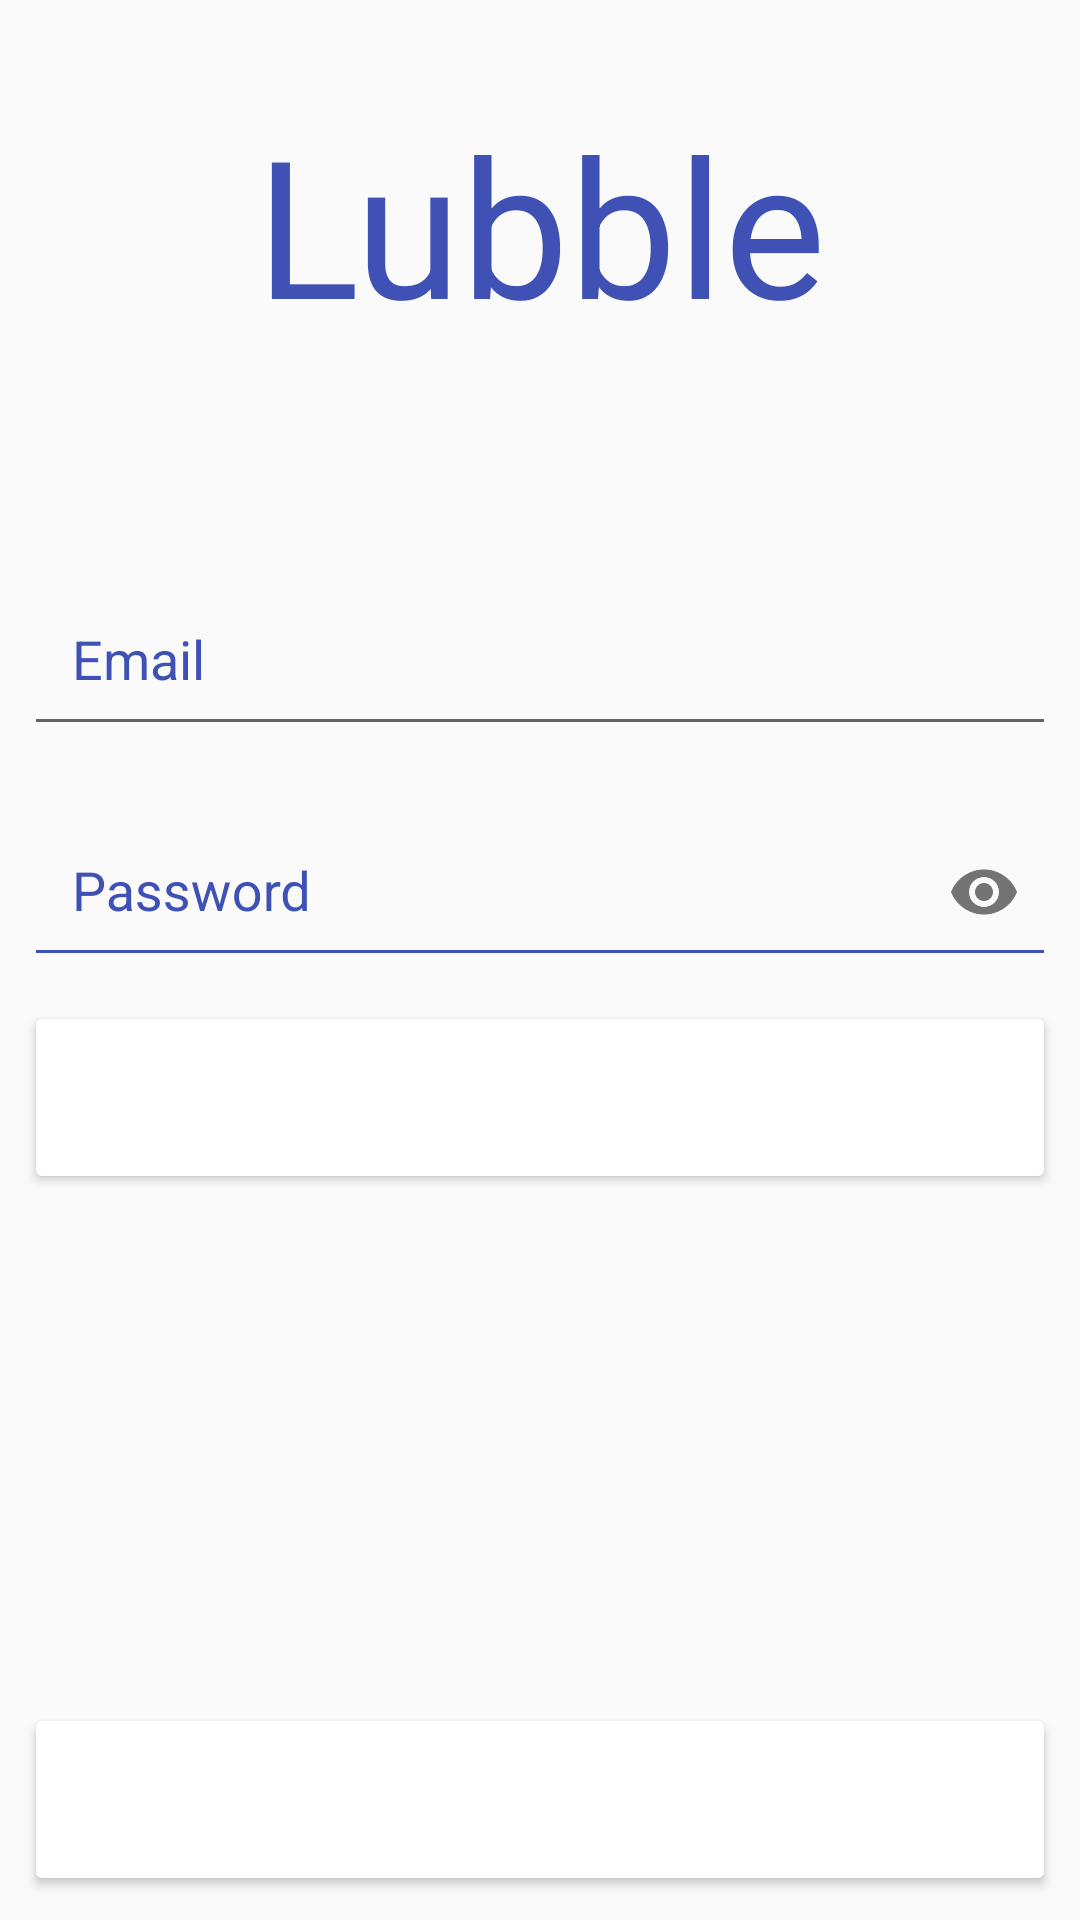

The Android layout XML behind this screen, and the referenced resources:
<!-- AndroidManifest.xml: application theme AppTheme -->
<!-- res/layout/activity_login.xml -->
<?xml version="1.0" encoding="utf-8"?>
<android.support.constraint.ConstraintLayout
    xmlns:android="http://schemas.android.com/apk/res/android"
    xmlns:app="http://schemas.android.com/apk/res-auto"
    xmlns:tools="http://schemas.android.com/tools"
    android:layout_width="match_parent"
    android:layout_height="match_parent">

    <TextView
        android:id="@+id/register_tv_logo"
        android:layout_width="wrap_content"
        android:layout_height="wrap_content"
        android:layout_marginEnd="8dp"
        android:layout_marginStart="8dp"
        android:layout_marginTop="32dp"
        android:gravity="center"
        android:text="Lubble"
        android:backgroundTint="@color/colorPrimary"
        android:textColor="@color/colorPrimary"
        android:textColorHint="@color/colorPrimary"
        android:textSize="64sp"
        app:layout_constraintEnd_toEndOf="parent"
        app:layout_constraintStart_toStartOf="parent"
        app:layout_constraintTop_toTopOf="parent" />


    <android.support.design.widget.TextInputLayout
        android:id="@+id/textInputLayout"
        android:layout_width="match_parent"
        android:layout_height="69dp"
        android:layout_marginStart="8dp"
        android:layout_marginTop="64dp"
        android:layout_marginEnd="8dp"
        android:backgroundTint="@color/colorPrimary"
        android:hint="Email"
        android:inputType="textEmailAddress"
        android:textColorHint="@color/colorPrimary"
        app:layout_constraintBottom_toTopOf="@+id/login_et_password_layout"
        app:layout_constraintEnd_toEndOf="parent"
        app:layout_constraintStart_toStartOf="parent"
        app:layout_constraintTop_toBottomOf="@+id/register_tv_logo">

        <EditText
            android:id="@+id/login_et_email"
            android:layout_width="match_parent"
            android:layout_height="wrap_content"
            android:inputType="textEmailAddress"
            android:padding="16dp"
            android:textSize="18sp" />

    </android.support.design.widget.TextInputLayout>

    <android.support.design.widget.TextInputLayout
        android:id="@+id/login_et_password_layout"
        android:layout_width="match_parent"
        android:layout_height="wrap_content"
        android:layout_marginStart="8dp"
        android:layout_marginTop="8dp"
        android:layout_marginEnd="8dp"
        android:backgroundTint="@color/colorPrimary"
        android:ems="10"
        android:hint="Password"
        android:inputType="textPassword"
        android:textColorHint="@color/colorPrimary"
        app:layout_constraintEnd_toEndOf="parent"
        app:layout_constraintHorizontal_bias="1.0"
        app:layout_constraintStart_toStartOf="parent"
        app:layout_constraintTop_toBottomOf="@+id/textInputLayout"
        app:passwordToggleEnabled="true">

        <EditText
            android:id="@+id/login_et_password"
            android:layout_width="match_parent"
            android:layout_height="wrap_content"
            android:backgroundTint="@color/colorPrimary"
            android:inputType="textPassword"
            android:padding="16dp"
            android:textSize="18sp" />
    </android.support.design.widget.TextInputLayout>

    <Button
        android:id="@+id/login_btn"
        android:layout_width="0dp"
        android:layout_height="wrap_content"
        android:layout_marginStart="8dp"
        android:layout_marginTop="8dp"
        android:layout_marginEnd="8dp"
        android:backgroundTint="@color/orange"
        android:paddingTop="20dp"
        android:paddingBottom="20dp"
        android:text="Login"
        android:textAllCaps="false"
        android:textColor="@color/white"
        android:textSize="18sp"
        app:layout_constraintEnd_toEndOf="parent"
        app:layout_constraintHorizontal_bias="1.0"
        app:layout_constraintStart_toStartOf="parent"
        app:layout_constraintTop_toBottomOf="@+id/login_et_password_layout" />

    <Button
        android:id="@+id/login_reg_btn"
        android:layout_width="0dp"
        android:layout_height="wrap_content"
        android:layout_marginStart="8dp"
        android:layout_marginEnd="8dp"
        android:layout_marginBottom="8dp"
        android:backgroundTint="@color/orange"
        android:paddingBottom="20dp"
        android:paddingTop="20dp"
        android:text="Don't have an account?"
        android:textAllCaps="false"
        android:textColor="@color/white"
        android:textSize="18sp"
        app:layout_constraintBottom_toBottomOf="parent"
        app:layout_constraintEnd_toEndOf="parent"
        app:layout_constraintStart_toStartOf="parent" />

    <Button
        android:visibility="gone"
        android:id="@+id/login_forgot_password_btn"
        android:layout_width="wrap_content"
        android:layout_height="wrap_content"
        android:layout_marginStart="8dp"
        android:layout_marginTop="8dp"
        android:layout_marginEnd="8dp"
        android:background="@null"
        android:text="Forgot your password?"
        android:textAllCaps="false"
        android:textColor="@color/colorPrimary"
        app:layout_constraintEnd_toEndOf="parent"
        app:layout_constraintStart_toStartOf="parent"
        app:layout_constraintTop_toBottomOf="@+id/login_btn" />

    <ProgressBar
        android:id="@+id/login_progress"
        style="?android:attr/progressBarStyleHorizontal"
        android:layout_width="0dp"
        android:layout_height="wrap_content"
        android:indeterminate="true"
        android:visibility="invisible"
        app:layout_constraintEnd_toEndOf="parent"
        app:layout_constraintStart_toStartOf="parent"
        app:layout_constraintTop_toTopOf="parent" />

</android.support.constraint.ConstraintLayout>
<!-- resources referenced by this layout -->
<resources>
  <color name="colorPrimary">#3F51B5</color>
  <style name="AppTheme" parent="Theme.AppCompat.Light.NoActionBar">
          
          <item name="colorPrimary">@color/colorPrimary</item>
          <item name="colorPrimaryDark">@color/colorPrimaryDark</item>
          <item name="colorAccent">@color/colorAccent</item>
          <item name="android:statusBarColor">@android:color/transparent</item>
          <item name="android:windowTranslucentStatus">true</item>
      </style>
  <color name="colorPrimaryDark">#303F9F</color>
  <color name="colorAccent">#FF4081</color>
  <!-- not gathered from this repository: default colours our renderer supplied (Android Studio template values) -->
  <color name="white">#FFFFFFFF</color>
</resources>
